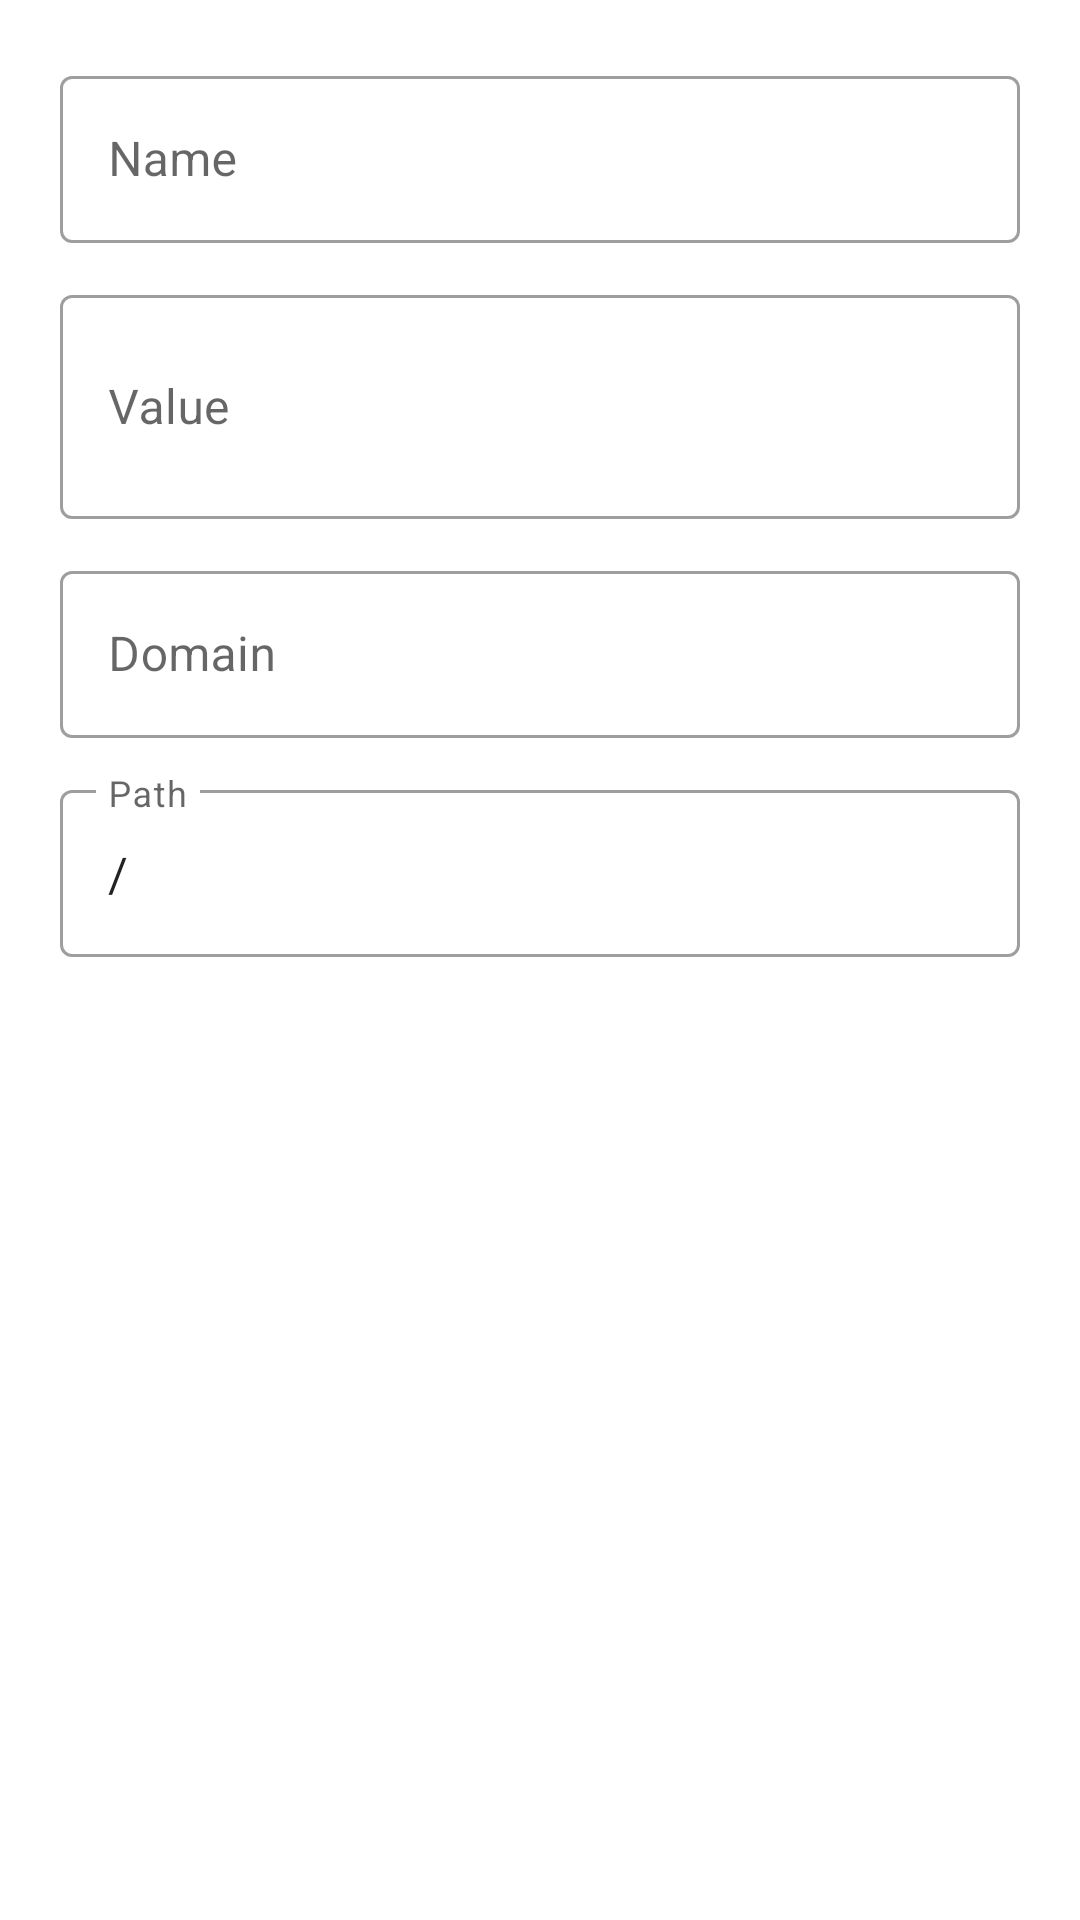

Produce the Android XML layout that renders to this screen, including the resource entries it uses.
<!-- AndroidManifest.xml: application theme Theme.CookieEditorApp -->
<!-- res/layout/dialog_edit_cookie.xml -->
<?xml version="1.0" encoding="utf-8"?>
<LinearLayout xmlns:android="http://schemas.android.com/apk/res/android"
    android:layout_width="match_parent"
    android:layout_height="wrap_content"
    android:orientation="vertical"
    android:padding="20dp">

    <com.google.android.material.textfield.TextInputLayout
        android:layout_width="match_parent"
        android:layout_height="wrap_content"
        android:hint="@string/name"
        style="@style/Widget.MaterialComponents.TextInputLayout.OutlinedBox">

        <com.google.android.material.textfield.TextInputEditText
            android:id="@+id/etName"
            android:layout_width="match_parent"
            android:layout_height="wrap_content"
            android:inputType="text"
            android:singleLine="true" />
    </com.google.android.material.textfield.TextInputLayout>

    <com.google.android.material.textfield.TextInputLayout
        android:layout_width="match_parent"
        android:layout_height="wrap_content"
        android:layout_marginTop="12dp"
        android:hint="@string/value"
        style="@style/Widget.MaterialComponents.TextInputLayout.OutlinedBox">

        <com.google.android.material.textfield.TextInputEditText
            android:id="@+id/etValue"
            android:layout_width="match_parent"
            android:layout_height="wrap_content"
            android:inputType="textMultiLine"
            android:minLines="2"
            android:maxLines="5" />
    </com.google.android.material.textfield.TextInputLayout>

    <com.google.android.material.textfield.TextInputLayout
        android:layout_width="match_parent"
        android:layout_height="wrap_content"
        android:layout_marginTop="12dp"
        android:hint="@string/domain"
        style="@style/Widget.MaterialComponents.TextInputLayout.OutlinedBox">

        <com.google.android.material.textfield.TextInputEditText
            android:id="@+id/etDomain"
            android:layout_width="match_parent"
            android:layout_height="wrap_content"
            android:inputType="text"
            android:singleLine="true" />
    </com.google.android.material.textfield.TextInputLayout>

    <com.google.android.material.textfield.TextInputLayout
        android:layout_width="match_parent"
        android:layout_height="wrap_content"
        android:layout_marginTop="12dp"
        android:hint="@string/path"
        style="@style/Widget.MaterialComponents.TextInputLayout.OutlinedBox">

        <com.google.android.material.textfield.TextInputEditText
            android:id="@+id/etPath"
            android:layout_width="match_parent"
            android:layout_height="wrap_content"
            android:inputType="text"
            android:singleLine="true"
            android:text="/" />
    </com.google.android.material.textfield.TextInputLayout>

</LinearLayout>
<!-- resources referenced by this layout -->
<resources>
  <string name="domain">Domain</string>
  <string name="name">Name</string>
  <string name="path">Path</string>
  <string name="value">Value</string>
  <style name="Theme.CookieEditorApp" parent="Theme.MaterialComponents.DayNight.DarkActionBar">
          <item name="colorPrimary">#1976D2</item>
          <item name="colorPrimaryVariant">#0D47A1</item>
          <item name="colorOnPrimary">@android:color/white</item>
          <item name="colorSecondary">#FF9800</item>
          <item name="colorSecondaryVariant">#F57C00</item>
          <item name="colorOnSecondary">@android:color/black</item>
          <item name="android:statusBarColor">?attr/colorPrimaryVariant</item>
      </style>
</resources>
